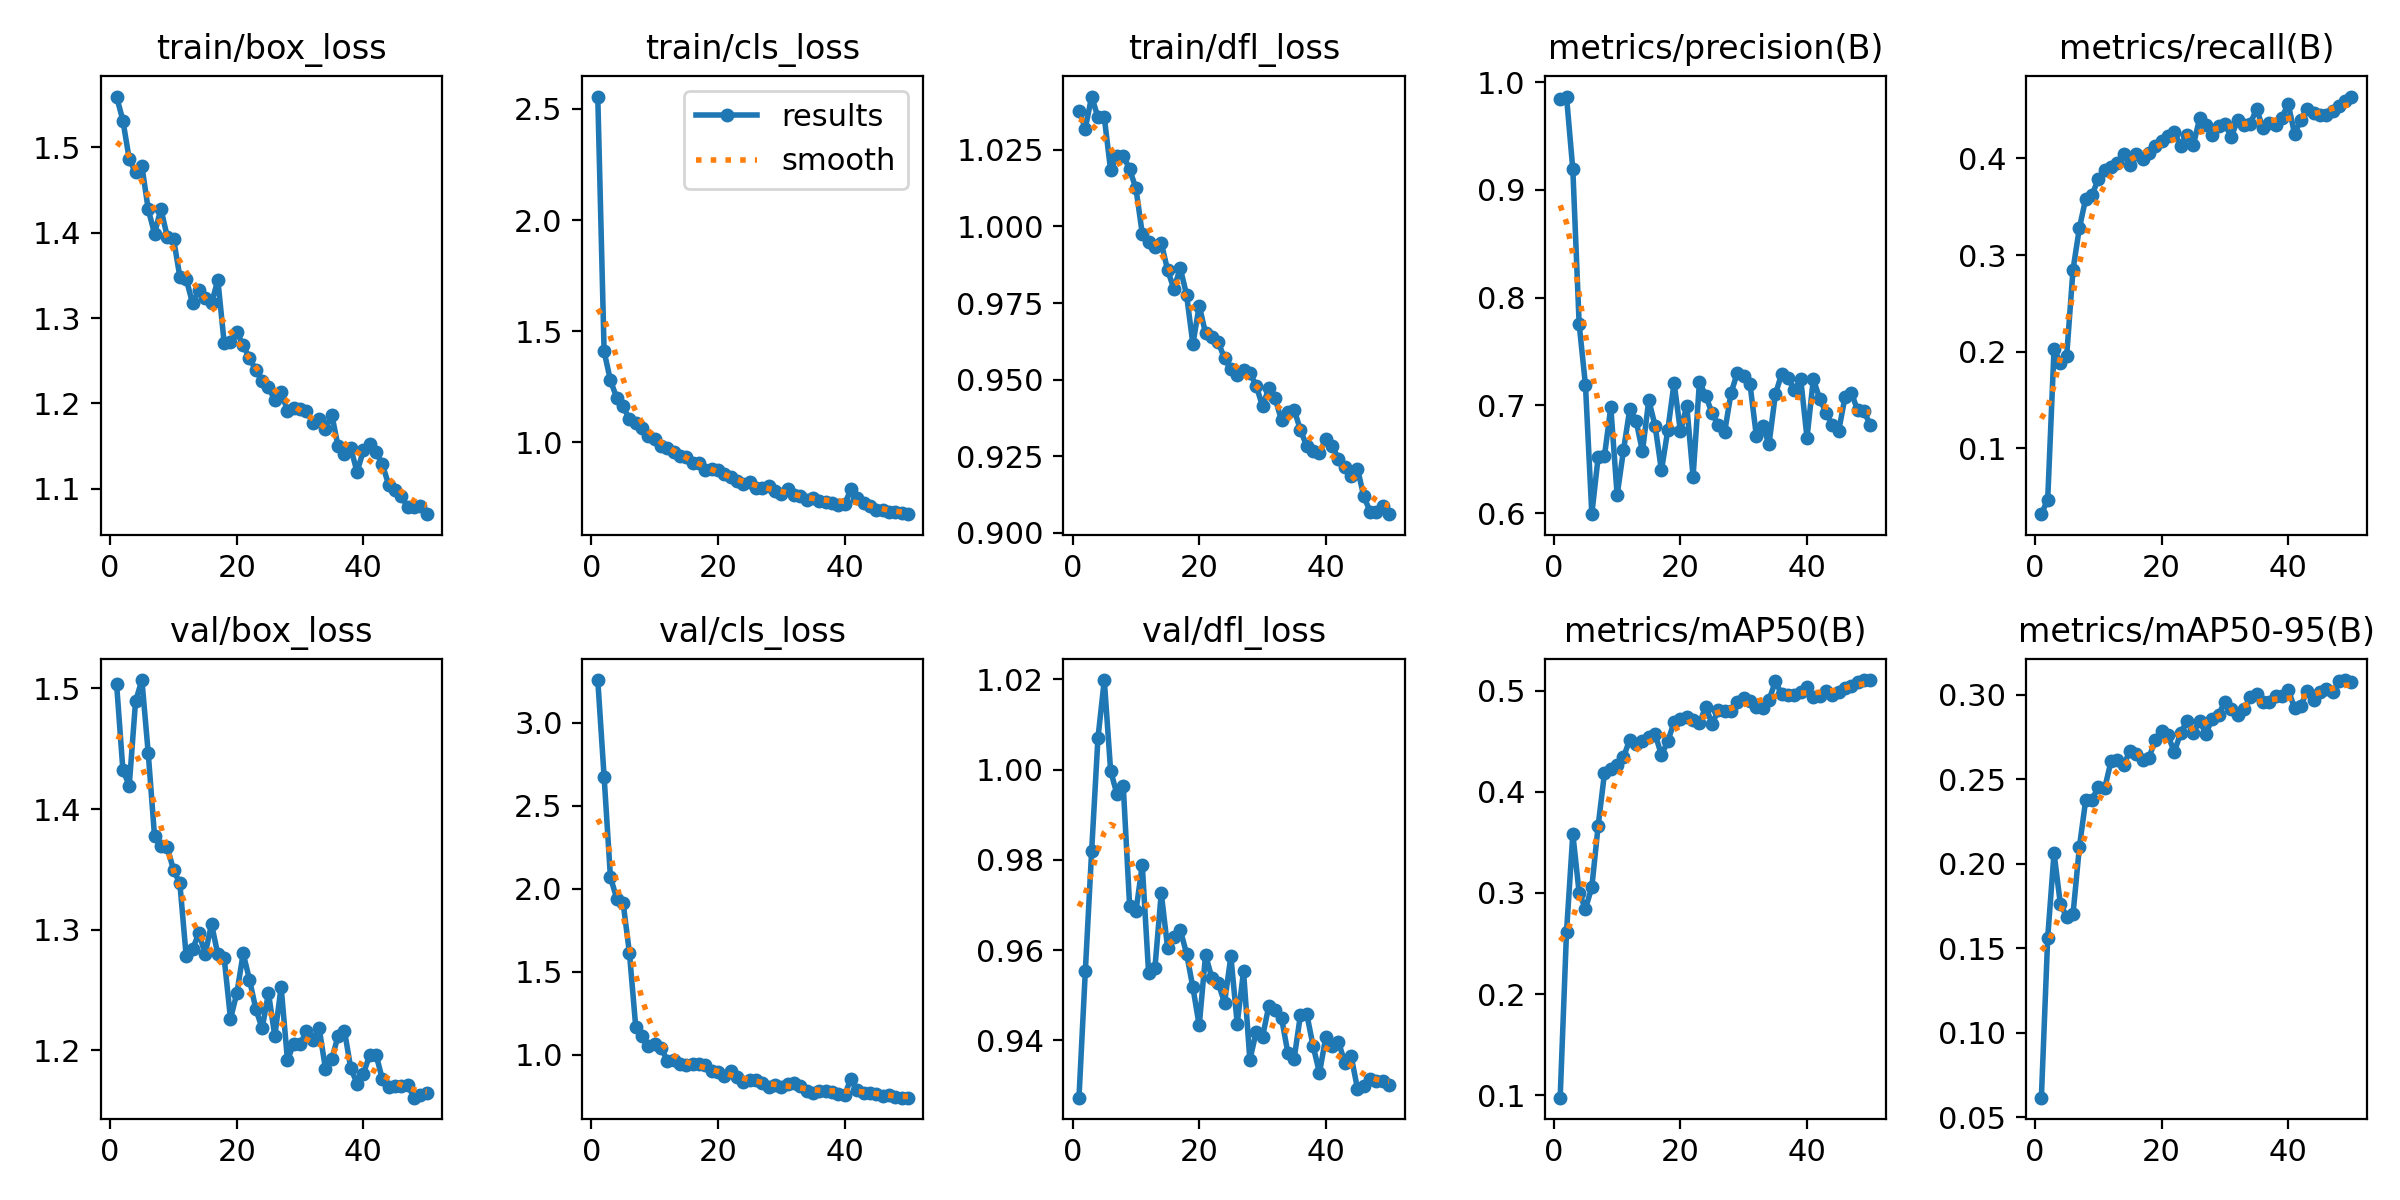

The table this chart was drawn from, first rows:
epoch, time, train/box_loss, train/cls_loss, train/dfl_loss, metrics/precision(B), metrics/recall(B), metrics/mAP50(B), metrics/mAP50-95(B), val/box_loss, val/cls_loss, val/dfl_loss, lr/pg0, lr/pg1, lr/pg2
1, 167.2, 1.56, 2.556, 1.038, 0.9842, 0.03203, 0.09754, 0.06152, 1.504, 3.258, 0.9273, 0.000343, 0.000343, 0.000343
2, 330.8, 1.532, 1.408, 1.032, 0.9867, 0.04716, 0.2612, 0.1562, 1.432, 2.675, 0.9552, 0.0006863, 0.0006863, 0.0006863
3, 491.7, 1.486, 1.278, 1.042, 0.919, 0.2029, 0.3582, 0.2062, 1.419, 2.07, 0.9819, 0.001016, 0.001016, 0.001016
4, 656.6, 1.471, 1.199, 1.036, 0.7753, 0.1887, 0.2999, 0.1761, 1.489, 1.94, 1.007, 0.001331, 0.001331, 0.001331
5, 820.2, 1.478, 1.161, 1.036, 0.7185, 0.196, 0.2846, 0.1684, 1.507, 1.917, 1.02, 0.001316, 0.001316, 0.001316
6, 1001, 1.428, 1.103, 1.018, 0.599, 0.285, 0.3055, 0.1701, 1.446, 1.614, 0.9998, 0.001288, 0.001288, 0.001288
7, 1170, 1.399, 1.086, 1.023, 0.6519, 0.3277, 0.3664, 0.2096, 1.377, 1.167, 0.9945, 0.001259, 0.001259, 0.001259
8, 1340, 1.428, 1.064, 1.023, 0.653, 0.3582, 0.4184, 0.2375, 1.369, 1.113, 0.9963, 0.001231, 0.001231, 0.001231
9, 1509, 1.396, 1.026, 1.019, 0.6983, 0.3622, 0.4225, 0.2376, 1.368, 1.053, 0.9699, 0.001203, 0.001203, 0.001203
10, 1677, 1.393, 1.016, 1.012, 0.6166, 0.3787, 0.4267, 0.2456, 1.349, 1.065, 0.9686, 0.001174, 0.001174, 0.001174
11, 1859, 1.348, 0.9827, 0.9977, 0.6582, 0.3879, 0.4341, 0.2445, 1.338, 1.043, 0.9788, 0.001146, 0.001146, 0.001146
12, 2050, 1.346, 0.9738, 0.9948, 0.6966, 0.3915, 0.4517, 0.2605, 1.278, 0.9623, 0.9549, 0.001118, 0.001118, 0.001118
13, 2210, 1.317, 0.9569, 0.9931, 0.6855, 0.3956, 0.4477, 0.2611, 1.284, 0.9683, 0.956, 0.001089, 0.001089, 0.001089
14, 2370, 1.333, 0.9375, 0.9946, 0.6573, 0.4042, 0.4505, 0.2582, 1.297, 0.9445, 0.9726, 0.001061, 0.001061, 0.001061
15, 2536, 1.324, 0.9353, 0.9858, 0.7048, 0.3933, 0.4538, 0.2668, 1.28, 0.94, 0.9605, 0.001033, 0.001033, 0.001033
16, 2707, 1.317, 0.9049, 0.9796, 0.681, 0.4048, 0.4569, 0.2646, 1.305, 0.9412, 0.963, 0.001005, 0.001005, 0.001005
17, 2875, 1.345, 0.9071, 0.9864, 0.6395, 0.3997, 0.4364, 0.2612, 1.28, 0.9437, 0.9645, 0.0009763, 0.0009763, 0.0009763
18, 3045, 1.271, 0.875, 0.9777, 0.6768, 0.4053, 0.4499, 0.2627, 1.277, 0.9395, 0.9592, 0.000948, 0.000948, 0.000948
19, 3220, 1.273, 0.8789, 0.9616, 0.7209, 0.4132, 0.4688, 0.2731, 1.226, 0.9014, 0.9517, 0.0009197, 0.0009197, 0.0009197
20, 3388, 1.283, 0.8736, 0.9742, 0.6758, 0.4182, 0.4721, 0.2783, 1.247, 0.8949, 0.9433, 0.0008914, 0.0008914, 0.0008914
21, 3551, 1.269, 0.8548, 0.9651, 0.6996, 0.4233, 0.4738, 0.2759, 1.28, 0.8717, 0.9589, 0.0008631, 0.0008631, 0.0008631
22, 3712, 1.253, 0.8414, 0.9638, 0.6339, 0.4269, 0.4706, 0.266, 1.259, 0.9004, 0.9538, 0.0008348, 0.0008348, 0.0008348
23, 3882, 1.24, 0.8244, 0.9623, 0.7214, 0.4131, 0.468, 0.2771, 1.234, 0.8661, 0.9526, 0.0008065, 0.0008065, 0.0008065
24, 4053, 1.226, 0.8132, 0.9569, 0.7091, 0.4244, 0.484, 0.2844, 1.218, 0.8353, 0.9483, 0.0007782, 0.0007782, 0.0007782
25, 4219, 1.219, 0.8189, 0.9534, 0.6925, 0.4136, 0.4673, 0.2774, 1.247, 0.8494, 0.9586, 0.0007499, 0.0007499, 0.0007499
26, 4383, 1.204, 0.7952, 0.9514, 0.6816, 0.4413, 0.4805, 0.2845, 1.212, 0.8457, 0.9437, 0.0007216, 0.0007216, 0.0007216
27, 4558, 1.213, 0.7919, 0.953, 0.6757, 0.4341, 0.4795, 0.2768, 1.252, 0.8319, 0.9553, 0.0006934, 0.0006934, 0.0006934
28, 4728, 1.192, 0.8014, 0.9522, 0.7115, 0.4247, 0.4797, 0.2858, 1.192, 0.8037, 0.9356, 0.0006651, 0.0006651, 0.0006651
29, 4891, 1.195, 0.7822, 0.948, 0.7304, 0.4332, 0.4886, 0.2882, 1.206, 0.815, 0.9418, 0.0006368, 0.0006368, 0.0006368
30, 5055, 1.193, 0.7667, 0.9414, 0.7269, 0.4355, 0.4929, 0.2958, 1.205, 0.8037, 0.9407, 0.0006085, 0.0006085, 0.0006085
31, 5217, 1.191, 0.7892, 0.9472, 0.7194, 0.4222, 0.4895, 0.2917, 1.216, 0.8222, 0.9476, 0.0005802, 0.0005802, 0.0005802
32, 5386, 1.177, 0.7645, 0.9439, 0.6715, 0.4396, 0.4837, 0.2882, 1.209, 0.8318, 0.9467, 0.0005519, 0.0005519, 0.0005519
33, 5569, 1.182, 0.7564, 0.9367, 0.6806, 0.4348, 0.4833, 0.2913, 1.219, 0.8081, 0.9449, 0.0005236, 0.0005236, 0.0005236
34, 5746, 1.17, 0.7414, 0.9394, 0.6642, 0.4354, 0.4908, 0.2983, 1.185, 0.7785, 0.9373, 0.0004953, 0.0004953, 0.0004953
35, 5932, 1.187, 0.7503, 0.9402, 0.7101, 0.4514, 0.5091, 0.3, 1.193, 0.7686, 0.9359, 0.000467, 0.000467, 0.000467
36, 6113, 1.15, 0.7358, 0.9335, 0.7294, 0.4313, 0.4964, 0.2953, 1.212, 0.7793, 0.9457, 0.0004387, 0.0004387, 0.0004387
37, 6293, 1.14, 0.7293, 0.9283, 0.7257, 0.4368, 0.4957, 0.2953, 1.216, 0.7795, 0.9458, 0.0004104, 0.0004104, 0.0004104
38, 6471, 1.148, 0.7284, 0.9266, 0.7139, 0.435, 0.4958, 0.2991, 1.185, 0.7772, 0.9387, 0.0003821, 0.0003821, 0.0003821
39, 6646, 1.12, 0.7165, 0.926, 0.7248, 0.4422, 0.4987, 0.2991, 1.172, 0.7609, 0.9327, 0.0003538, 0.0003538, 0.0003538
40, 6830, 1.145, 0.721, 0.9307, 0.6699, 0.4563, 0.504, 0.3029, 1.181, 0.7564, 0.9407, 0.0003255, 0.0003255, 0.0003255
41, 7005, 1.152, 0.788, 0.9285, 0.7244, 0.4255, 0.4938, 0.292, 1.196, 0.8554, 0.9387, 0.0002972, 0.0002972, 0.0002972
42, 7178, 1.143, 0.7473, 0.924, 0.7062, 0.4397, 0.495, 0.2933, 1.196, 0.7876, 0.9397, 0.0002689, 0.0002689, 0.0002689
43, 7348, 1.128, 0.7271, 0.9215, 0.6931, 0.4516, 0.4994, 0.3024, 1.176, 0.7698, 0.935, 0.0002406, 0.0002406, 0.0002406
44, 7526, 1.104, 0.7111, 0.9185, 0.682, 0.447, 0.4955, 0.2966, 1.17, 0.7658, 0.9365, 0.0002123, 0.0002123, 0.0002123
45, 7701, 1.098, 0.6965, 0.921, 0.6763, 0.4449, 0.4985, 0.3015, 1.17, 0.7647, 0.9293, 0.0001841, 0.0001841, 0.0001841
46, 7870, 1.091, 0.6938, 0.9119, 0.7073, 0.4453, 0.503, 0.3034, 1.171, 0.7535, 0.93, 0.0001558, 0.0001558, 0.0001558
47, 8048, 1.078, 0.6851, 0.907, 0.7118, 0.4494, 0.5047, 0.3014, 1.171, 0.7544, 0.9313, 0.0001275, 0.0001275, 0.0001275
48, 8220, 1.079, 0.6836, 0.9067, 0.6955, 0.4541, 0.5084, 0.308, 1.161, 0.7443, 0.9309, 9.91726e-05, 9.91726e-05, 9.91726e-05
49, 8393, 1.08, 0.6801, 0.9086, 0.6944, 0.4594, 0.5101, 0.3086, 1.163, 0.7406, 0.931, 7.08784e-05, 7.08784e-05, 7.08784e-05
50, 8560, 1.07, 0.6761, 0.9061, 0.6819, 0.464, 0.5105, 0.3072, 1.164, 0.7408, 0.9302, 4.25842e-05, 4.25842e-05, 4.25842e-05
